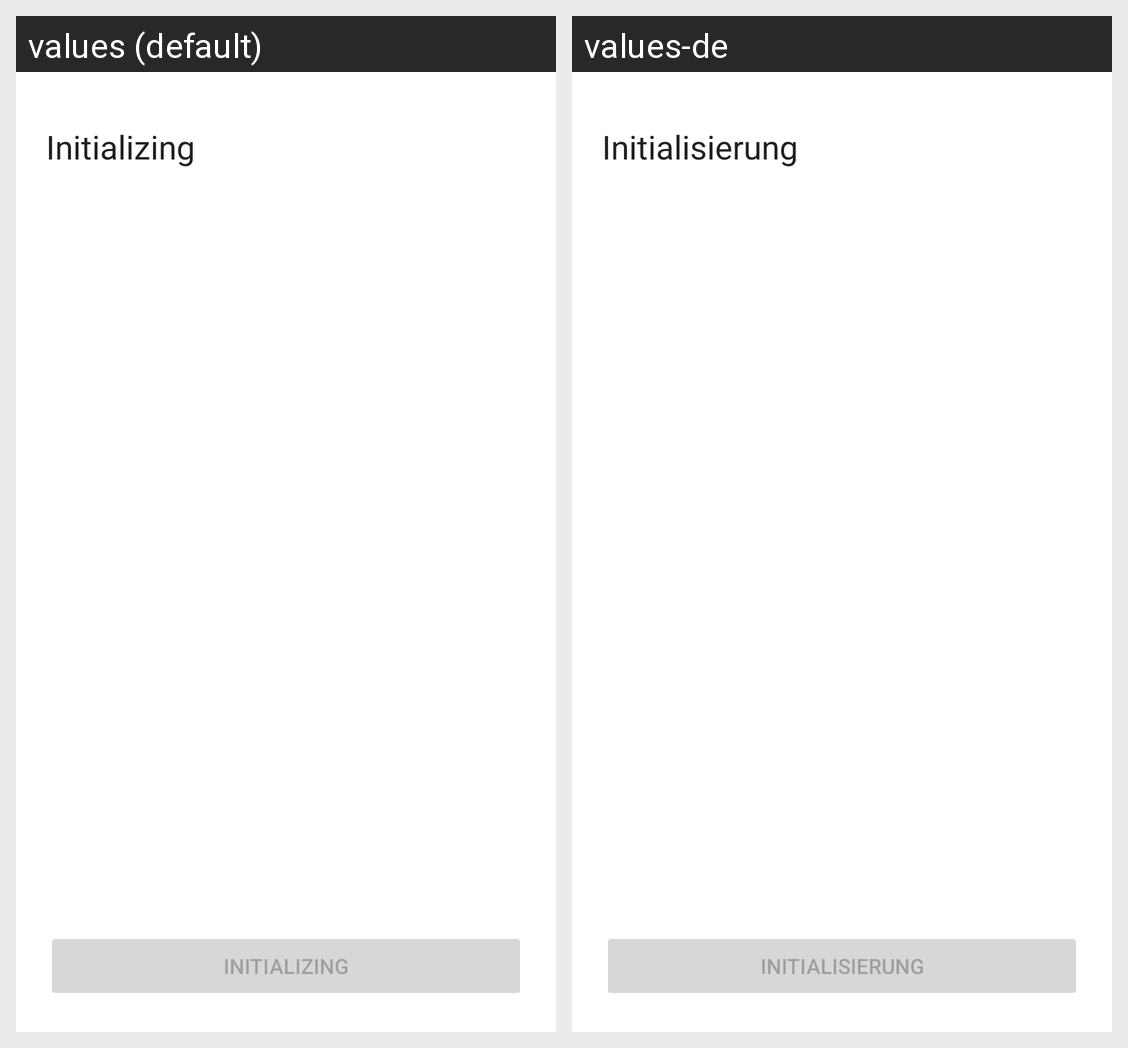

For this localized Android screen grid, give each drawn string resource with its value in every locale shown.
Android screen res/layout/fragment_home.xml rendered under 2 locales, left to right: values (default), values-de. Device: Nexus 5 (rendered at 1080×1920; each locale shown at half size, 540×960, under a caption strip naming it); theme Theme.SmartphoneMouse.
Strings drawn on this screen, with the default value and each locale's value (text and hints the layout hard-codes, and strings that could not be matched under every locale, appear in the picture but are not listed):

home_status_init
  values: Initializing
  values-de: Initialisierung

home_button_init
  values: Initializing
  values-de: Initialisierung
